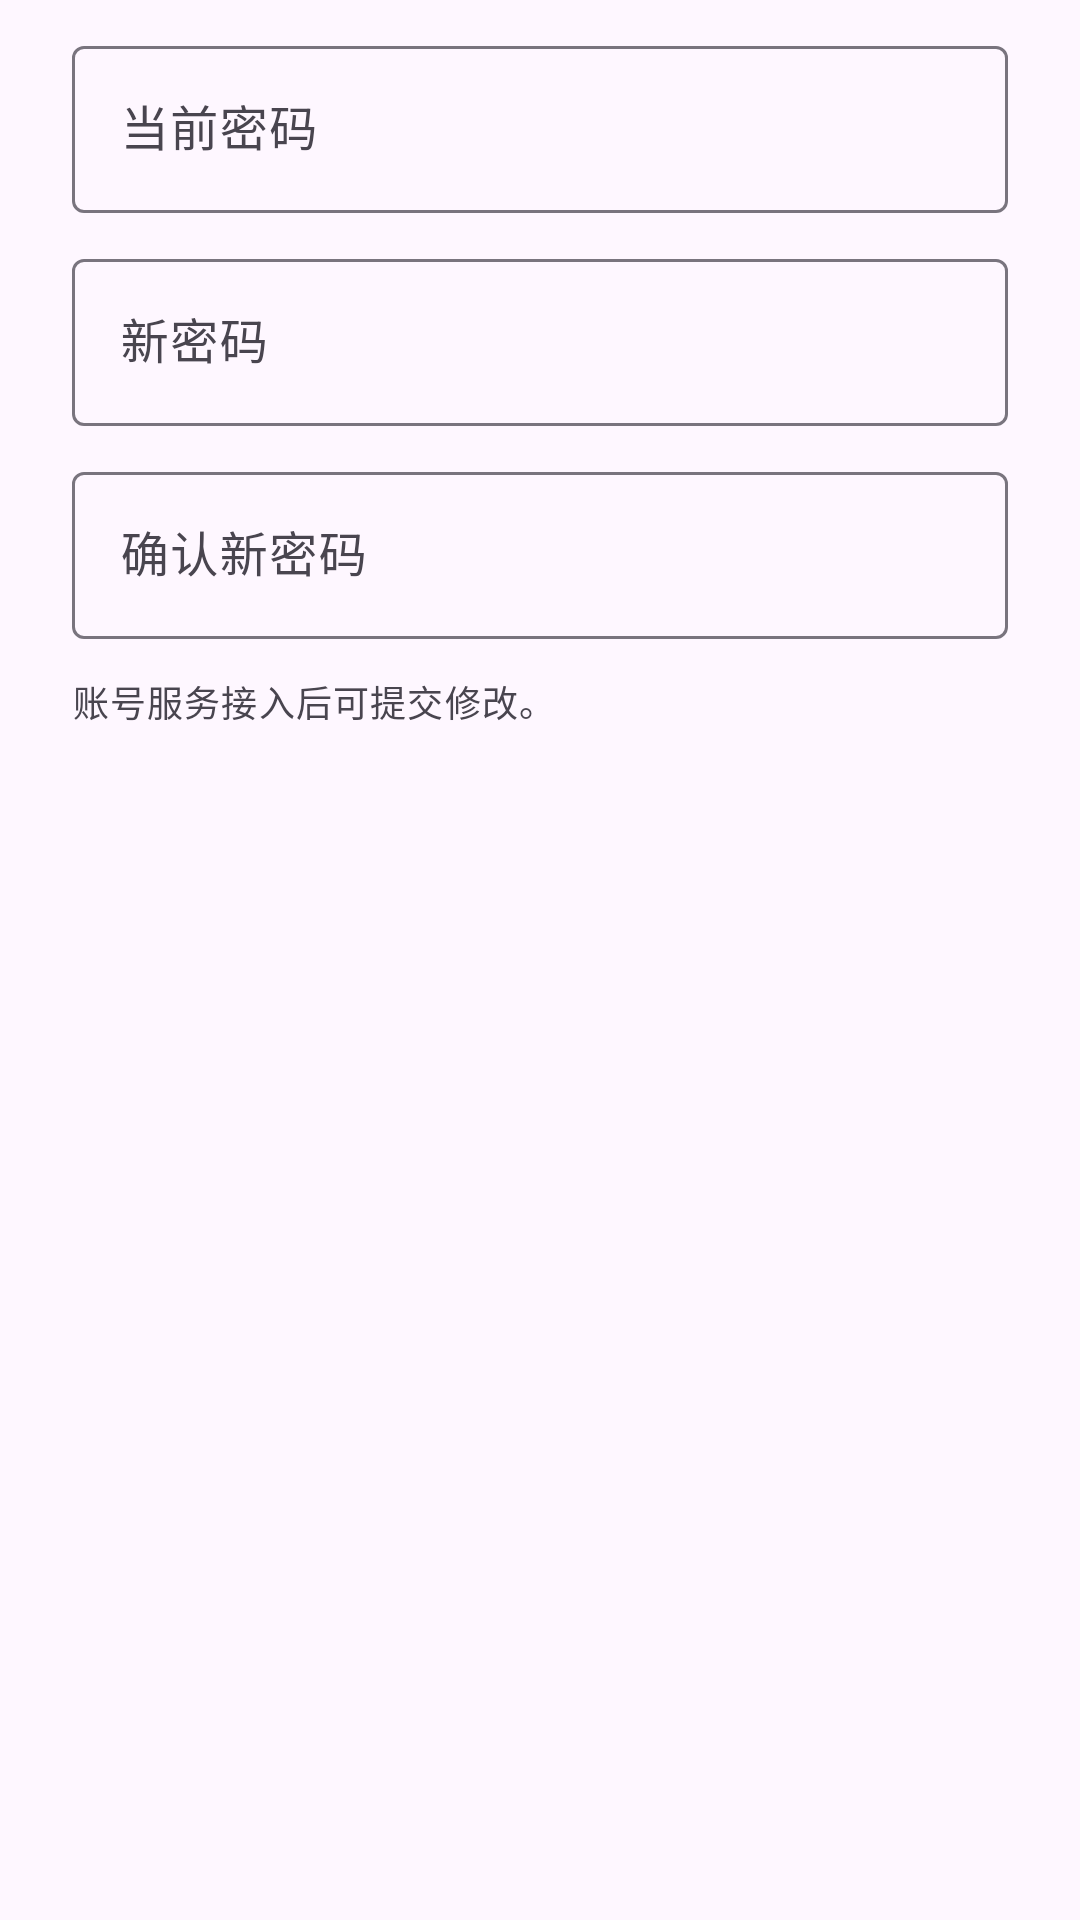

This screen was rendered from an Android layout file. Write that file and the resources it references.
<!-- AndroidManifest.xml: application theme Theme.YiTuCare -->
<!-- res/layout/dialog_profile_password.xml -->
<?xml version="1.0" encoding="utf-8"?>
<ScrollView xmlns:android="http://schemas.android.com/apk/res/android"
    android:layout_width="match_parent"
    android:layout_height="wrap_content"
    android:fillViewport="true">

    <LinearLayout
        android:layout_width="match_parent"
        android:layout_height="wrap_content"
        android:focusableInTouchMode="true"
        android:orientation="vertical"
        android:paddingStart="24dp"
        android:paddingEnd="24dp"
        android:paddingBottom="12dp">

        <com.google.android.material.textfield.TextInputLayout
            style="@style/Widget.Material3.TextInputLayout.OutlinedBox"
            android:layout_width="match_parent"
            android:layout_height="wrap_content"
            android:layout_marginTop="10dp"
            android:hint="@string/profile_old_password">

            <com.google.android.material.textfield.TextInputEditText
                android:id="@+id/profile_old_password"
                android:layout_width="match_parent"
                android:layout_height="wrap_content"
                android:inputType="textPassword"
                android:saveEnabled="false"
                android:singleLine="true" />
        </com.google.android.material.textfield.TextInputLayout>

        <com.google.android.material.textfield.TextInputLayout
            style="@style/Widget.Material3.TextInputLayout.OutlinedBox"
            android:layout_width="match_parent"
            android:layout_height="wrap_content"
            android:layout_marginTop="10dp"
            android:hint="@string/profile_new_password">

            <com.google.android.material.textfield.TextInputEditText
                android:id="@+id/profile_new_password"
                android:layout_width="match_parent"
                android:layout_height="wrap_content"
                android:inputType="textPassword"
                android:saveEnabled="false"
                android:singleLine="true" />
        </com.google.android.material.textfield.TextInputLayout>

        <com.google.android.material.textfield.TextInputLayout
            style="@style/Widget.Material3.TextInputLayout.OutlinedBox"
            android:layout_width="match_parent"
            android:layout_height="wrap_content"
            android:layout_marginTop="10dp"
            android:hint="@string/profile_confirm_password">

            <com.google.android.material.textfield.TextInputEditText
                android:id="@+id/profile_confirm_password"
                android:layout_width="match_parent"
                android:layout_height="wrap_content"
                android:inputType="textPassword"
                android:saveEnabled="false"
                android:singleLine="true" />
        </com.google.android.material.textfield.TextInputLayout>

        <TextView
            android:layout_width="match_parent"
            android:layout_height="wrap_content"
            android:layout_marginTop="12dp"
            android:text="@string/profile_changes_pending"
            android:textAppearance="?attr/textAppearanceBodySmall" />
    </LinearLayout>
</ScrollView>
<!-- resources referenced by this layout -->
<resources>
  <string name="profile_changes_pending">账号服务接入后可提交修改。</string>
  <string name="profile_confirm_password">确认新密码</string>
  <string name="profile_new_password">新密码</string>
  <string name="profile_old_password">当前密码</string>
  <style name="Theme.YiTuCare" parent="Base.Theme.YiTuCare" />
  <style name="Base.Theme.YiTuCare" parent="Theme.Material3.DayNight.NoActionBar">
          
          
      </style>
</resources>
